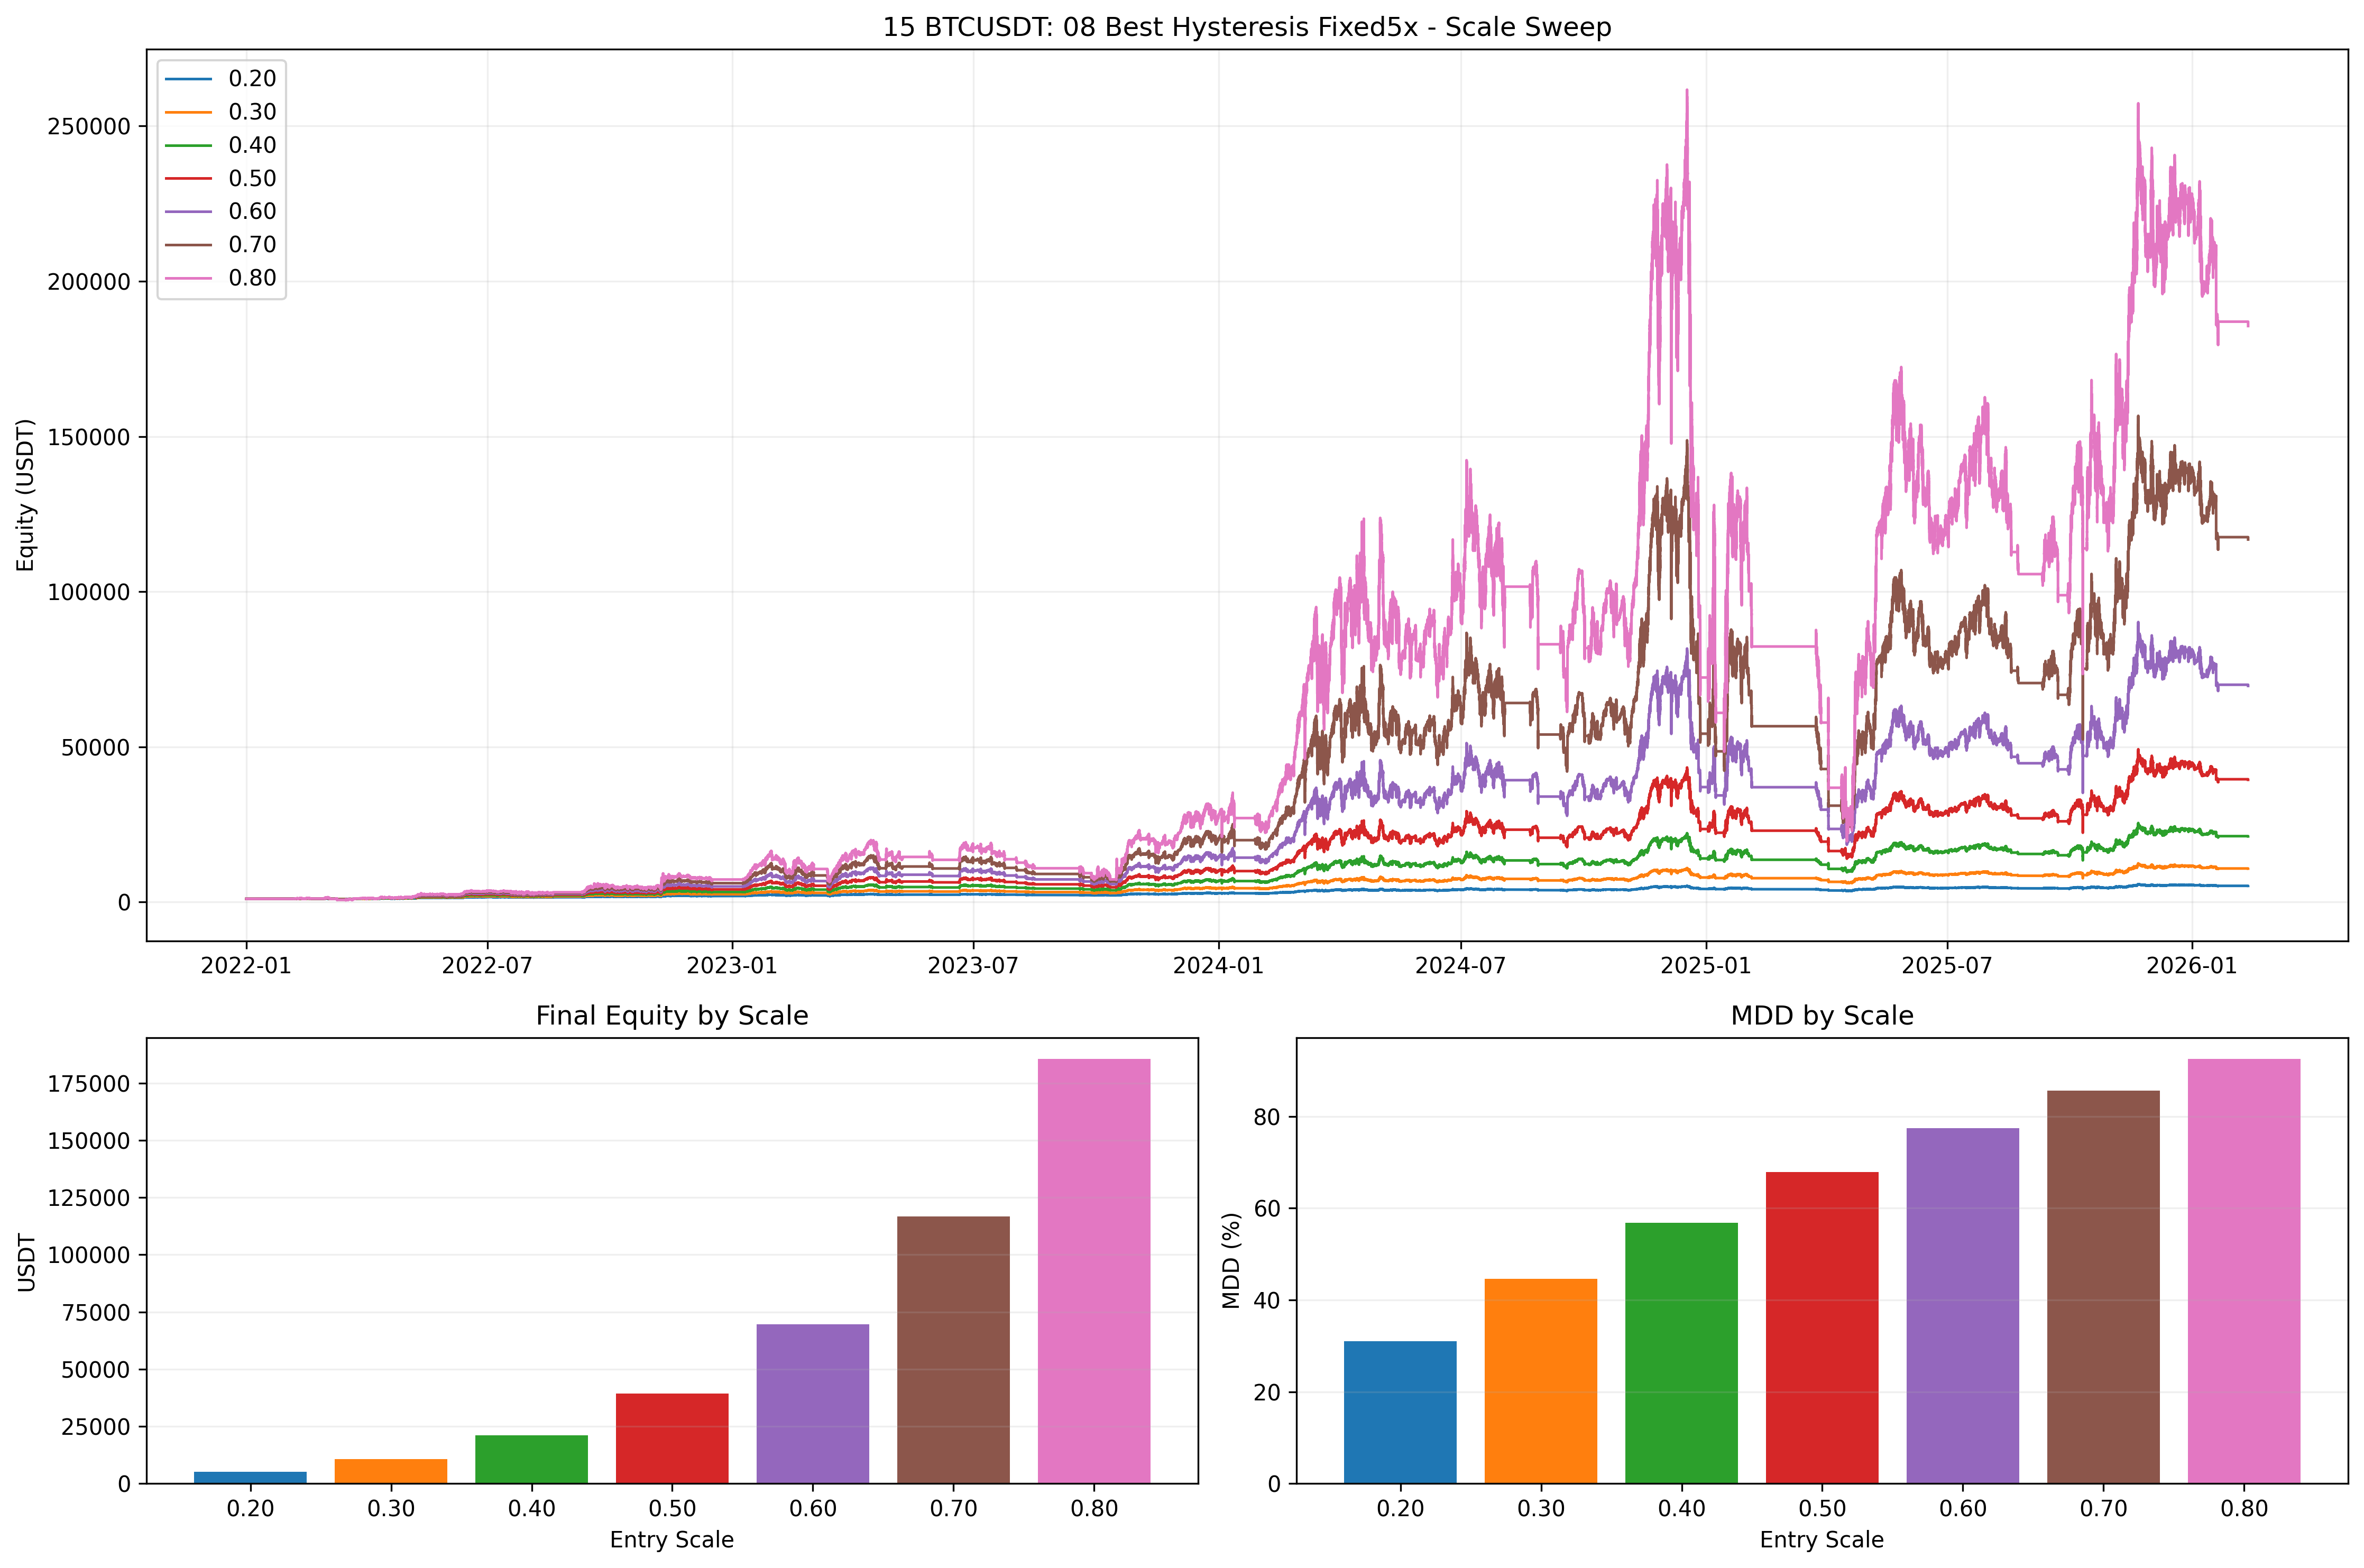

This figure's Python source:
from __future__ import annotations

import importlib.util
import math
import sys
from pathlib import Path

import matplotlib.pyplot as plt
import numpy as np
import pandas as pd


BASE_002_PATH = Path("002_backtest_btcusdt.py")
BASE_04_PATH = Path("04_backtest_btcusdt_mode_compare.py")
BASE_08_PATH = Path("08_backtest_btcusdt_hysteresis_sweep.py")
BASE_08_CSV = Path("08_backtest_btcusdt_hysteresis_sweep.csv")

SCRIPT_FILE = Path("15_backtest_btcusdt_best_hyst_fixed5x_scale_sweep.py")
PLOT_FILE = Path("15_backtest_btcusdt_best_hyst_fixed5x_scale_sweep.png")
CSV_FILE = Path("15_backtest_btcusdt_best_hyst_fixed5x_scale_sweep.csv")
MD_FILE = Path("15_backtest_btcusdt_best_hyst_fixed5x_scale_sweep.md")

TARGET_SYMBOL = "BTCUSDT"
DEFAULT_BEST_HYST_BAND = 0.005
ENTRY_SCALES = [0.20, 0.30, 0.40, 0.50, 0.60, 0.70, 0.80]


def load_module(alias: str, path: Path):
    if not path.exists():
        raise FileNotFoundError(f"Missing script: {path}")
    spec = importlib.util.spec_from_file_location(alias, path)
    if spec is None or spec.loader is None:
        raise RuntimeError(f"Cannot load module from: {path}")
    module = importlib.util.module_from_spec(spec)
    sys.modules[alias] = module
    spec.loader.exec_module(module)
    return module


def detect_best_hysteresis_band(path: Path, fallback: float = DEFAULT_BEST_HYST_BAND) -> float:
    if not path.exists():
        return fallback
    try:
        df = pd.read_csv(path)
    except Exception:
        return fallback
    if df.empty or "band" not in df.columns or "final_equity" not in df.columns:
        return fallback
    row = df.sort_values("final_equity", ascending=False).iloc[0]
    return float(row["band"])


def _fmt(v, digits: int = 4) -> str:
    if v is None or (isinstance(v, float) and (math.isnan(v) or math.isinf(v))):
        return "N/A"
    return f"{v:.{digits}f}"


def _worst_month(eq: pd.DataFrame) -> str:
    if eq.empty:
        return "N/A"
    e = eq.copy()
    e["timestamp"] = pd.to_datetime(e["timestamp"])
    monthly = e.set_index("timestamp")["equity"].resample("ME").last().dropna().pct_change().dropna() * 100.0
    if monthly.empty:
        return "N/A"
    idx = monthly.idxmin()
    return f"{idx.strftime('%Y-%m')} ({monthly.min():.4f}%)"


def save_plot(equity_map: dict[str, pd.DataFrame], metrics_df: pd.DataFrame):
    colors = plt.get_cmap("tab10")
    labels = metrics_df["scale_label"].tolist()

    fig = plt.figure(figsize=(15, 10))
    gs = fig.add_gridspec(2, 2, height_ratios=[2, 1])

    ax_eq = fig.add_subplot(gs[0, :])
    ax_eq.set_title("15 BTCUSDT: 08 Best Hysteresis Fixed5x - Scale Sweep")
    ax_eq.set_ylabel("Equity (USDT)")
    for i, scale_label in enumerate(labels):
        eq = equity_map.get(scale_label)
        if eq is None or eq.empty:
            continue
        ax_eq.plot(eq["timestamp"], eq["equity"], label=scale_label, linewidth=1.2, color=colors(i))
    ax_eq.legend(loc="upper left")
    ax_eq.grid(True, alpha=0.2)

    ax_final = fig.add_subplot(gs[1, 0])
    ax_final.set_title("Final Equity by Scale")
    ax_final.bar(metrics_df["scale_label"], metrics_df["final_equity"], color=[colors(i) for i in range(len(metrics_df))])
    ax_final.set_ylabel("USDT")
    ax_final.set_xlabel("Entry Scale")
    ax_final.grid(True, axis="y", alpha=0.2)

    ax_mdd = fig.add_subplot(gs[1, 1])
    ax_mdd.set_title("MDD by Scale")
    ax_mdd.bar(metrics_df["scale_label"], metrics_df["max_drawdown_pct"], color=[colors(i) for i in range(len(metrics_df))])
    ax_mdd.set_ylabel("MDD (%)")
    ax_mdd.set_xlabel("Entry Scale")
    ax_mdd.grid(True, axis="y", alpha=0.2)

    plt.tight_layout()
    plt.savefig(PLOT_FILE, dpi=300, bbox_inches="tight")
    plt.close()


def save_md(metrics_df: pd.DataFrame, best_band: float):
    best_eq = metrics_df.sort_values("final_equity", ascending=False).iloc[0]
    best_calmar = metrics_df.sort_values("calmar_ratio", ascending=False).iloc[0]
    best_mdd = metrics_df.sort_values("max_drawdown_pct", ascending=True).iloc[0]
    base_row = metrics_df[metrics_df["entry_scale"] == 0.50].iloc[0] if (metrics_df["entry_scale"] == 0.50).any() else metrics_df.iloc[0]

    lines: list[str] = []
    lines.append("# 15 BTCUSDT - Best Hysteresis Fixed5x Scale Sweep")
    lines.append("")
    lines.append("## 1) Objective")
    lines.append("- Test only entry-scale sensitivity on BTC for `08_best_hysteresis_fixed5x` logic.")
    lines.append("- Keep hysteresis to best value from `08_backtest_btcusdt_hysteresis_sweep.csv`.")
    lines.append("- Keep base params from `04.configure_baseline_params` except scale.")
    lines.append("")
    lines.append("## 2) Test Setup")
    lines.append(f"- Symbol: `{TARGET_SYMBOL}`")
    lines.append("- Data period: `2022-01-01` to `2026-02-12`")
    lines.append(f"- Hysteresis band fixed: `{best_band * 100:.2f}%`")
    lines.append("- TP fixed: `1.20%` (baseline)")
    lines.append("- SL fixed: `3.00%` (baseline)")
    lines.append("- Scale sweep: `0.20`, `0.30`, `0.40`, `0.50`, `0.60`, `0.70`, `0.80`")
    lines.append("")
    lines.append("## 3) Results")
    lines.append("")
    lines.append("| Scale | Final Equity | Return % | CAGR % | MDD % | Calmar | Trades | Long/Short | Win Rate % | Profit Factor | Worst Month |")
    lines.append("|---|---:|---:|---:|---:|---:|---:|---:|---:|---:|---|")
    for _, r in metrics_df.iterrows():
        lines.append(
            f"| `{r['scale_label']}` | {_fmt(r['final_equity'])} | {_fmt(r['total_return_pct'])} | {_fmt(r['cagr_pct'])} | "
            f"{_fmt(r['max_drawdown_pct'])} | {_fmt(r['calmar_ratio'])} | {int(r['trades'])} | "
            f"{int(r['long_trades'])}/{int(r['short_trades'])} | {_fmt(r['win_rate_pct'])} | {_fmt(r['profit_factor'])} | "
            f"`{r['worst_month']}` |"
        )

    lines.append("")
    lines.append("## 4) Best Picks")
    lines.append(f"- Best Final Equity: `{best_eq['scale_label']}` (`{_fmt(best_eq['final_equity'])} USDT`).")
    lines.append(f"- Best Calmar: `{best_calmar['scale_label']}` (`{_fmt(best_calmar['calmar_ratio'])}`).")
    lines.append(f"- Lowest MDD: `{best_mdd['scale_label']}` (`{_fmt(best_mdd['max_drawdown_pct'])}%`).")
    lines.append("")
    lines.append("## 5) Interpretation")
    lines.append("- Scale up increases both return and drawdown. In this run, `Final Equity`, `CAGR`, and `Calmar` all rose as scale increased.")
    lines.append("- `Win Rate`, `Long/Short trades`, and `Avg holding hours` remained unchanged, showing this is mostly a position-size leverage effect.")
    lines.append("- `Profit Factor` declines as scale rises (`0.20 -> 0.80`: `3.6276 -> 2.5973`), so higher return comes with lower margin-for-error per trade.")
    lines.append("- Worst monthly drawdown expanded materially (`-14.61%` at `0.20` to `-67.05%` at `0.80`).")
    lines.append("")
    lines.append("## 6) Delta vs Scale 0.50")
    lines.append("")
    lines.append("| Scale | Final Equity Delta % | MDD Delta %p | Calmar Delta | Profit Factor Delta |")
    lines.append("|---|---:|---:|---:|---:|")
    for _, r in metrics_df.iterrows():
        eq_delta = (float(r["final_equity"]) / float(base_row["final_equity"]) - 1.0) * 100.0
        mdd_delta = float(r["max_drawdown_pct"]) - float(base_row["max_drawdown_pct"])
        calmar_delta = float(r["calmar_ratio"]) - float(base_row["calmar_ratio"])
        pf_delta = float(r["profit_factor"]) - float(base_row["profit_factor"])
        lines.append(
            f"| `{r['scale_label']}` | {_fmt(eq_delta)} | {_fmt(mdd_delta)} | {_fmt(calmar_delta)} | {_fmt(pf_delta)} |"
        )
    lines.append("")
    lines.append("## 7) Practical Range")
    lines.append("- Return-max objective: prefer `0.70~0.80` (highest equity and Calmar in this run).")
    lines.append("- Drawdown-control objective: prefer `0.20~0.40` (MDD and worst-month loss materially lower).")
    lines.append("- Balanced objective: `0.50~0.60` keeps high growth while limiting extreme drawdown expansion compared with `0.70+`.")
    lines.append("")
    lines.append("## 8) Output Files")
    lines.append(f"- script: `{SCRIPT_FILE}`")
    lines.append(f"- plot: `{PLOT_FILE}`")
    lines.append(f"- metrics: `{CSV_FILE}`")
    lines.append(f"- report: `{MD_FILE}`")

    MD_FILE.write_text("\n".join(lines), encoding="utf-8")


def run():
    base_module = load_module("m002_15", BASE_002_PATH)
    helper_04 = load_module("m04_15", BASE_04_PATH)
    helper_08 = load_module("m08_15", BASE_08_PATH)

    best_band = detect_best_hysteresis_band(BASE_08_CSV, DEFAULT_BEST_HYST_BAND)
    base_module.SYMBOL = TARGET_SYMBOL

    df_1m, df_4h = base_module.load_data()
    df_1m = df_1m[(df_1m.index >= base_module.BACKTEST_START) & (df_1m.index <= base_module.BACKTEST_END)].copy()

    cls = helper_08.build_fixed5x_hyst_class(base_module, helper_04, best_band)

    rows = []
    equity_map: dict[str, pd.DataFrame] = {}

    for i, scale in enumerate(ENTRY_SCALES, start=1):
        scale_label = f"{scale:.2f}"
        print(f"[{i}/{len(ENTRY_SCALES)}] run scale={scale_label}")

        bt = cls(
            symbol=base_module.SYMBOL,
            initial_capital=base_module.INITIAL_CAPITAL,
            commission=base_module.COMMISSION,
            entry_scale=scale,
        )
        helper_04.configure_baseline_params(bt)

        bt.run(df_1m, df_4h, backtest_start_date=base_module.BACKTEST_START)
        metrics = helper_04.calculate_metrics(bt, base_module.INITIAL_CAPITAL)
        metrics["entry_scale"] = scale
        metrics["scale_label"] = scale_label

        eq = pd.DataFrame(bt.equity_curve)
        if not eq.empty:
            eq["timestamp"] = pd.to_datetime(eq["timestamp"])
            equity_map[scale_label] = eq[["timestamp", "equity"]].copy()
            metrics["worst_month"] = _worst_month(eq)
        else:
            equity_map[scale_label] = pd.DataFrame(columns=["timestamp", "equity"])
            metrics["worst_month"] = "N/A"

        rows.append(metrics)

    metrics_df = pd.DataFrame(rows).sort_values("entry_scale").reset_index(drop=True)
    metrics_df.to_csv(CSV_FILE, index=False)
    save_plot(equity_map, metrics_df)
    save_md(metrics_df, best_band)

    show_cols = [
        "scale_label",
        "final_equity",
        "total_return_pct",
        "cagr_pct",
        "max_drawdown_pct",
        "calmar_ratio",
        "trades",
        "win_rate_pct",
        "profit_factor",
    ]
    print(f"best_hysteresis_band={best_band * 100:.2f}%")
    print(f"saved_plot={PLOT_FILE}")
    print(f"saved_metrics={CSV_FILE}")
    print(f"saved_report={MD_FILE}")
    print(metrics_df[show_cols].to_string(index=False))


if __name__ == "__main__":
    run()
